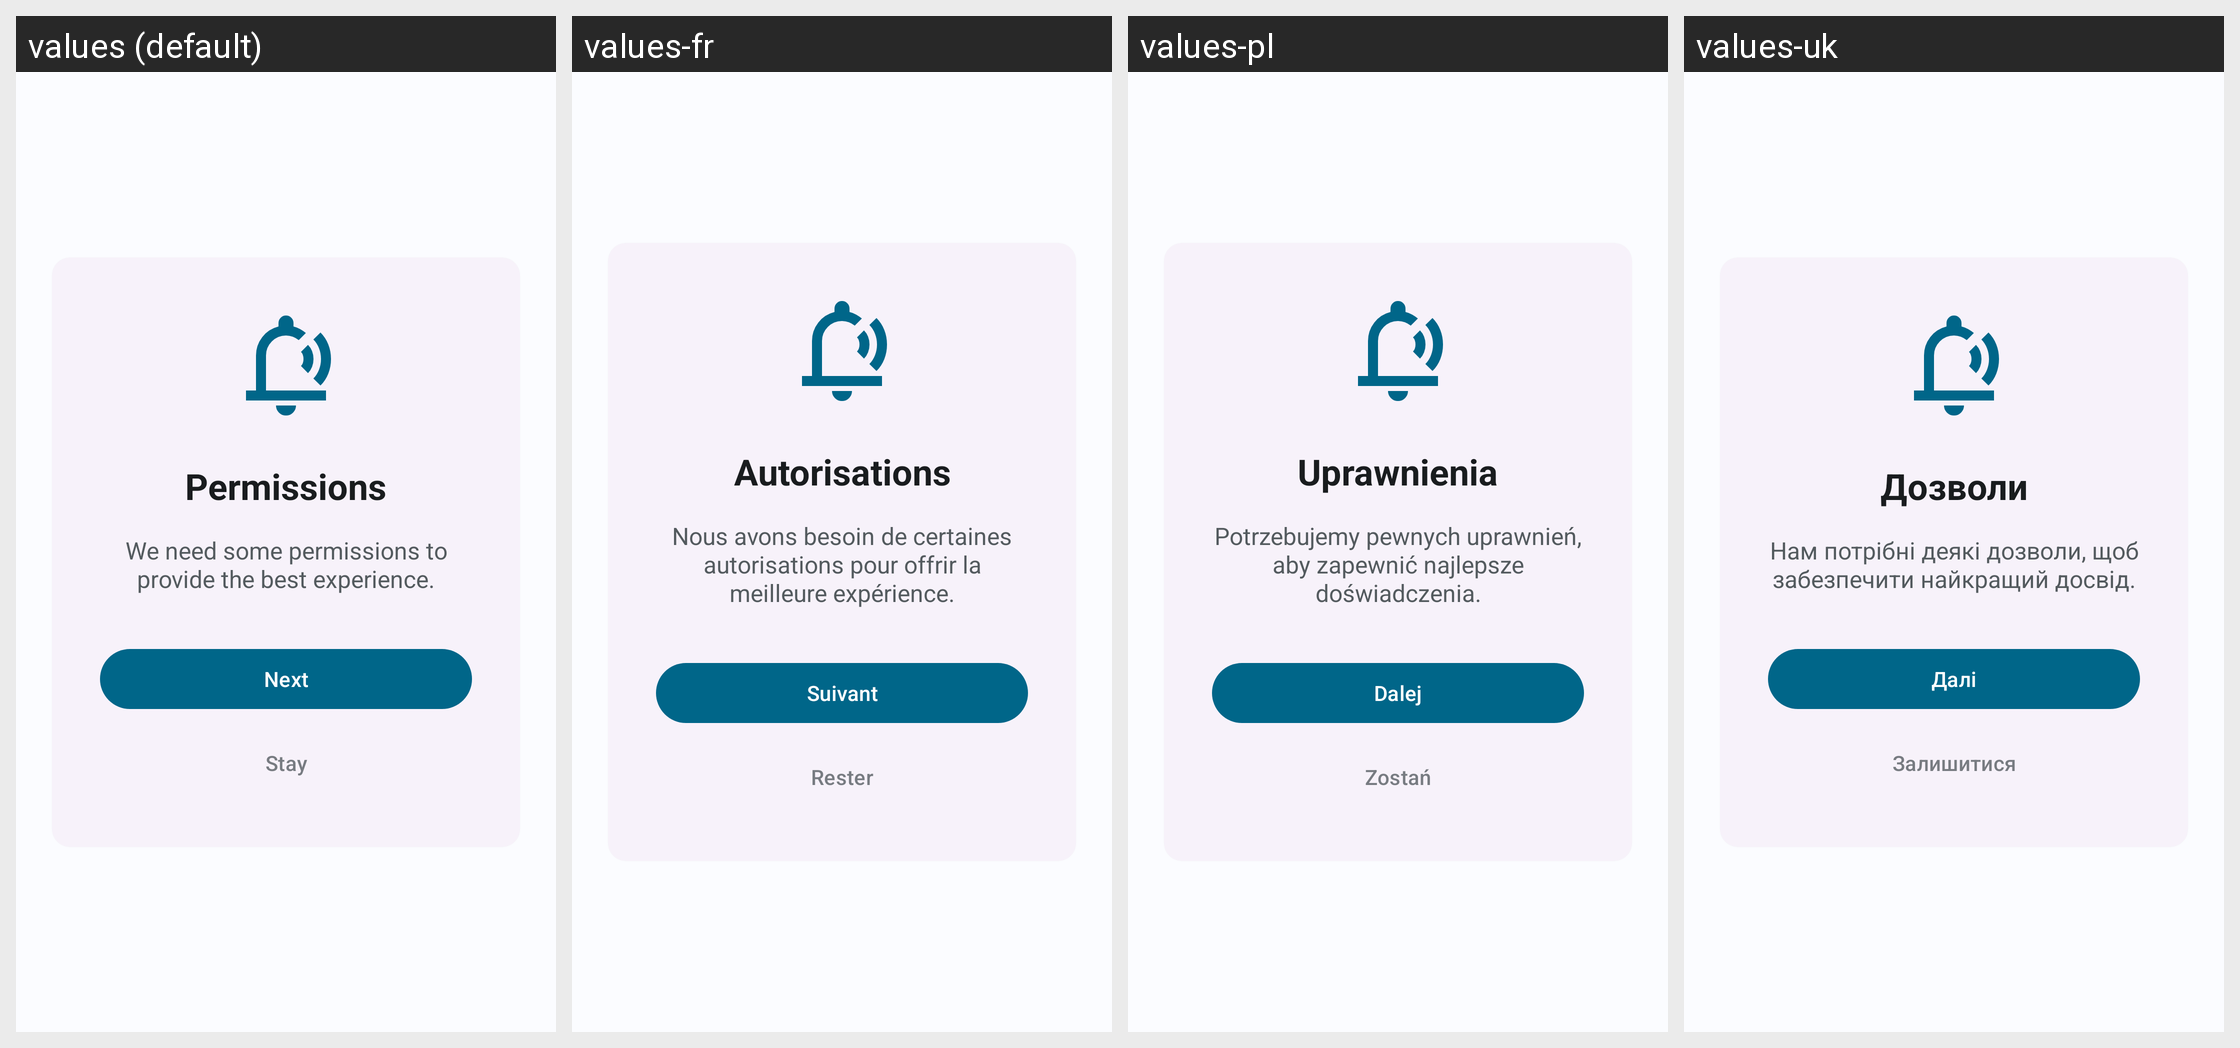

Strings drawn on this Android screen and how each of the app's shown locales translates them:
Android screen res/layout/fragment_oobe_permissions.xml rendered under 4 locales, left to right: values (default), values-fr, values-pl, values-uk. Device: Nexus 5 (rendered at 1080×1920; each locale shown at half size, 540×960, under a caption strip naming it); theme Theme.Tengerium.
Other locales in the repository, not shown: values-be, values-kk, values-ru, values-zh.
Strings drawn on this screen, with the default value and each locale's value (text and hints the layout hard-codes, and strings that could not be matched under every locale, appear in the picture but are not listed):

oobe_permissions_title
  values: Permissions
  values-fr: Autorisations
  values-pl: Uprawnienia
  values-uk: Дозволи

oobe_permissions_description
  values: We need some permissions to provide the best experience.
  values-fr: Nous avons besoin de certaines autorisations pour offrir la meilleure expérience.
  values-pl: Potrzebujemy pewnych uprawnień, aby zapewnić najlepsze doświadczenia.
  values-uk: Нам потрібні деякі дозволи, щоб забезпечити найкращий досвід.

next
  values: Next
  values-fr: Suivant
  values-pl: Dalej
  values-uk: Далі

stay
  values: Stay
  values-fr: Rester
  values-pl: Zostań
  values-uk: Залишитися
